The GitHub repository wrooble/Brain_Tumor_MRI contains a labelled image folder "resized_256" with 4 categories: glioma, meningioma, no tumor, pituitary tumor. Examples follow, each with its label.

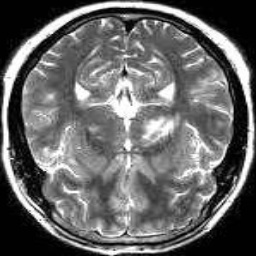
Label: no tumor

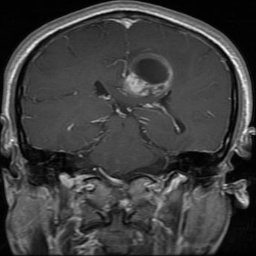
Label: glioma

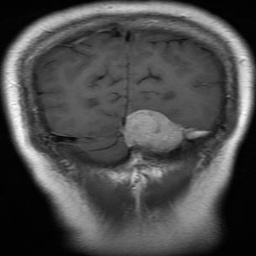
Label: meningioma

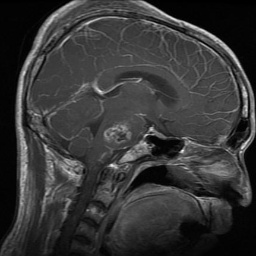
Label: glioma

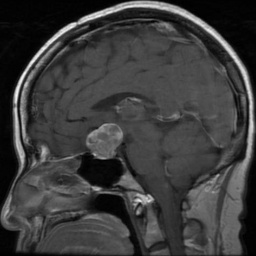
Label: pituitary tumor

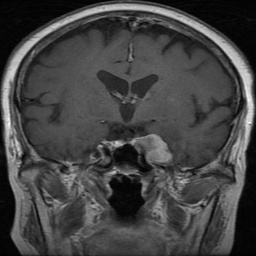
Label: meningioma
